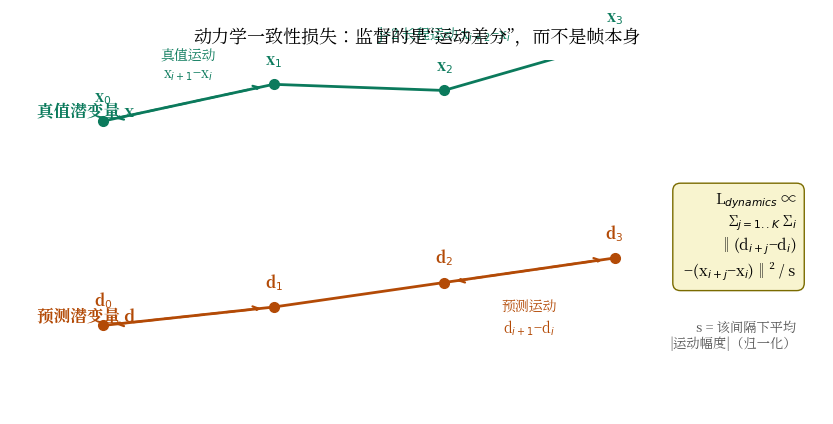

This chart was generated by the following Python code: (Note: this script raises an exception after producing the figure.)
# -*- coding: utf-8 -*-
"""ReSim 动力学一致性损失示意：匹配的不是帧本身，而是帧间的"运动"。"""
import matplotlib
matplotlib.use("Agg")
import matplotlib.pyplot as plt
import numpy as np

from matplotlib.font_manager import FontProperties
_ZH = FontProperties(fname="/usr/share/fonts/opentype/noto/NotoSerifCJK-Regular.ttc")
plt.rcParams["font.family"] = _ZH.get_name()
plt.rcParams["font.size"] = 10.5
plt.rcParams["axes.unicode_minus"] = False

fig, ax = plt.subplots(figsize=(10.5, 4.6))
ax.set_xlim(0, 10.5)
ax.set_ylim(0, 5.2)
ax.axis("off")

# 两条时间线：真值 latent x（上）与预测 latent d（下）
t = np.array([0, 1, 2, 3])
x = np.array([1.0, 1.6, 1.5, 2.3])   # 真值潜变量某通道随帧的变化（示意）
d = np.array([1.0, 1.3, 1.7, 2.1])   # 预测潜变量（示意）

def draw_track(y0, vals, color, label):
    xs = 1.2 + t * 2.2
    ys = y0 + vals * 0.9
    ax.plot(xs, ys, "o-", color=color, lw=2, ms=7, zorder=3)
    for xi, yi, ti in zip(xs, ys, t):
        ax.text(xi, yi + 0.28, f"{'x' if label=='GT' else 'd'}$_{{{ti}}}$",
                ha="center", fontsize=11, color=color, fontweight="bold")
    return xs, ys

ax.text(0.35, 4.35, "真值潜变量 x", fontsize=12, color="#0b7a5c", fontweight="bold")
ax.text(0.35, 1.35, "预测潜变量 d", fontsize=12, color="#b34a06", fontweight="bold")
xs, yx = draw_track(3.4, x, "#0b7a5c", "GT")
_, yd = draw_track(0.4, d, "#b34a06", "P")

# j=1 的运动差分：虚线箭头
for i in [0, 2]:
    # 真值运动 x_{i+1}-x_i
    ax.annotate("", xy=(xs[i+1], yx[i+1]), xytext=(xs[i], yx[i]),
                arrowprops=dict(arrowstyle="<->", color="#0b7a5c", lw=1.6,
                                linestyle=(0, (4, 3)), shrinkA=9, shrinkB=9))
    # 预测运动 d_{i+1}-d_i
    ax.annotate("", xy=(xs[i+1], yd[i+1]), xytext=(xs[i], yd[i]),
                arrowprops=dict(arrowstyle="<->", color="#b34a06", lw=1.6,
                                linestyle=(0, (4, 3)), shrinkA=9, shrinkB=9))

ax.text(xs[0] + 1.1, yx[0] + 0.62, "真值运动\nx$_{i+1}$−x$_i$", color="#0b7a5c",
        fontsize=10, ha="center")
ax.text(xs[2] + 1.1, yd[2] - 0.75, "预测运动\nd$_{i+1}$−d$_i$", color="#b34a06",
        fontsize=10, ha="center")

# j=2 的长程运动（只画一组，避免拥挤）
ax.annotate("", xy=(xs[3], yx[3]), xytext=(xs[1], yx[1]),
            arrowprops=dict(arrowstyle="<->", color="#0b7a5c", lw=1.2,
                            linestyle=(0, (6, 4)), shrinkA=9, shrinkB=9))
ax.text(xs[2], yx[2] + 0.75, "j=2 长程运动 x$_{i+2}$−x$_i$", color="#0b7a5c",
        fontsize=10, ha="center")

# 公式框
ax.text(10.15, 2.6,
        "L$_{dynamics}$ ∝\nΣ$_{j=1..K}$ Σ$_i$\n‖(d$_{i+j}$−d$_i$)\n −(x$_{i+j}$−x$_i$)‖² / s",
        fontsize=11, ha="right", va="center",
        bbox=dict(boxstyle="round,pad=0.5", fc="#f8f4cf", ec="#7a6b00"))
ax.text(10.15, 1.15, "s = 该间隔下平均\n|运动幅度|（归一化）",
        fontsize=9.5, ha="right", va="center", color="#555")

ax.set_title("动力学一致性损失：监督的是“运动差分”，而不是帧本身", fontsize=13, pad=12)
fig.savefig("/home/hatch/workspace/your_files/paper-xray-100/papers/046-WM-resim/fig-dynamics-loss.png",
            dpi=160, bbox_inches="tight")
print("saved fig-dynamics-loss.png")
